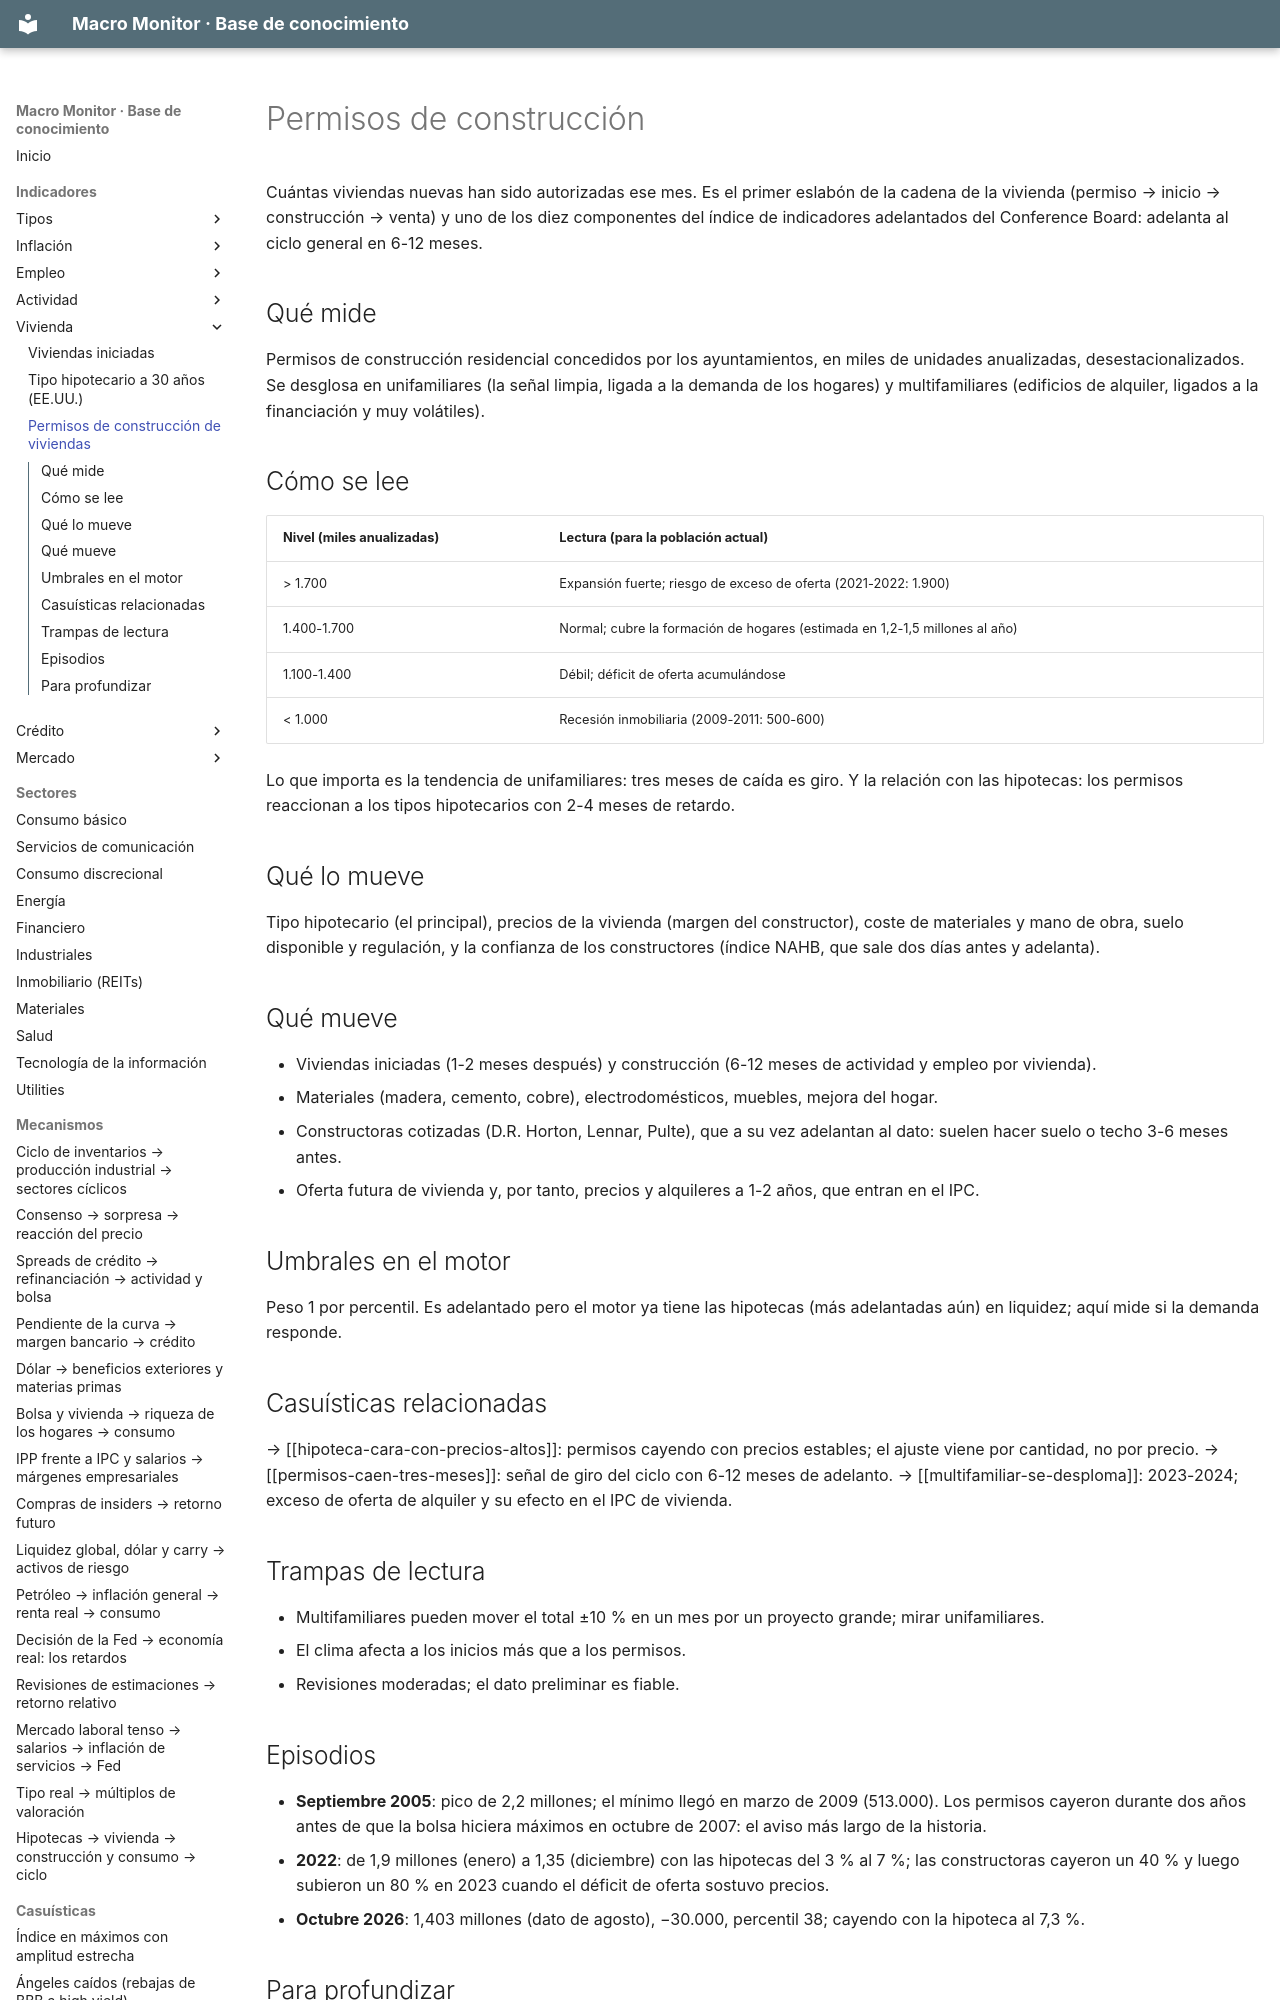

repository: jmm-mlg/Macro-daily · page: indicadores/PERMIT/index.html · generator: mkdocs

---
tipo: indicador
id: PERMIT
nombre: Permisos de construcción de viviendas
bloque: Vivienda
fuente: Oficina del Censo y HUD vía FRED (PERMIT, miles anualizadas)
frecuencia: mensual
publicacion: hacia el día 17-19 del mes siguiente, 8:30 ET, con las viviendas iniciadas
en_el_motor: nivel; peso 1 en crecimiento (percentil ≥ 70 / ≤ 30, tendencia ±30); en el calendario
relacionados: [HOUST, MORTGAGE30US, DGS10, vivienda-y-ciclo, constructoras, leading-indicators]
actualizado: 2026-10-08
---

# Permisos de construcción

Cuántas viviendas nuevas han sido autorizadas ese mes. Es el primer eslabón de la cadena de la vivienda (permiso → inicio → construcción → venta) y uno de los diez componentes del índice de indicadores adelantados del Conference Board: adelanta al ciclo general en 6-12 meses.

## Qué mide
Permisos de construcción residencial concedidos por los ayuntamientos, en miles de unidades anualizadas, desestacionalizados. Se desglosa en unifamiliares (la señal limpia, ligada a la demanda de los hogares) y multifamiliares (edificios de alquiler, ligados a la financiación y muy volátiles).
